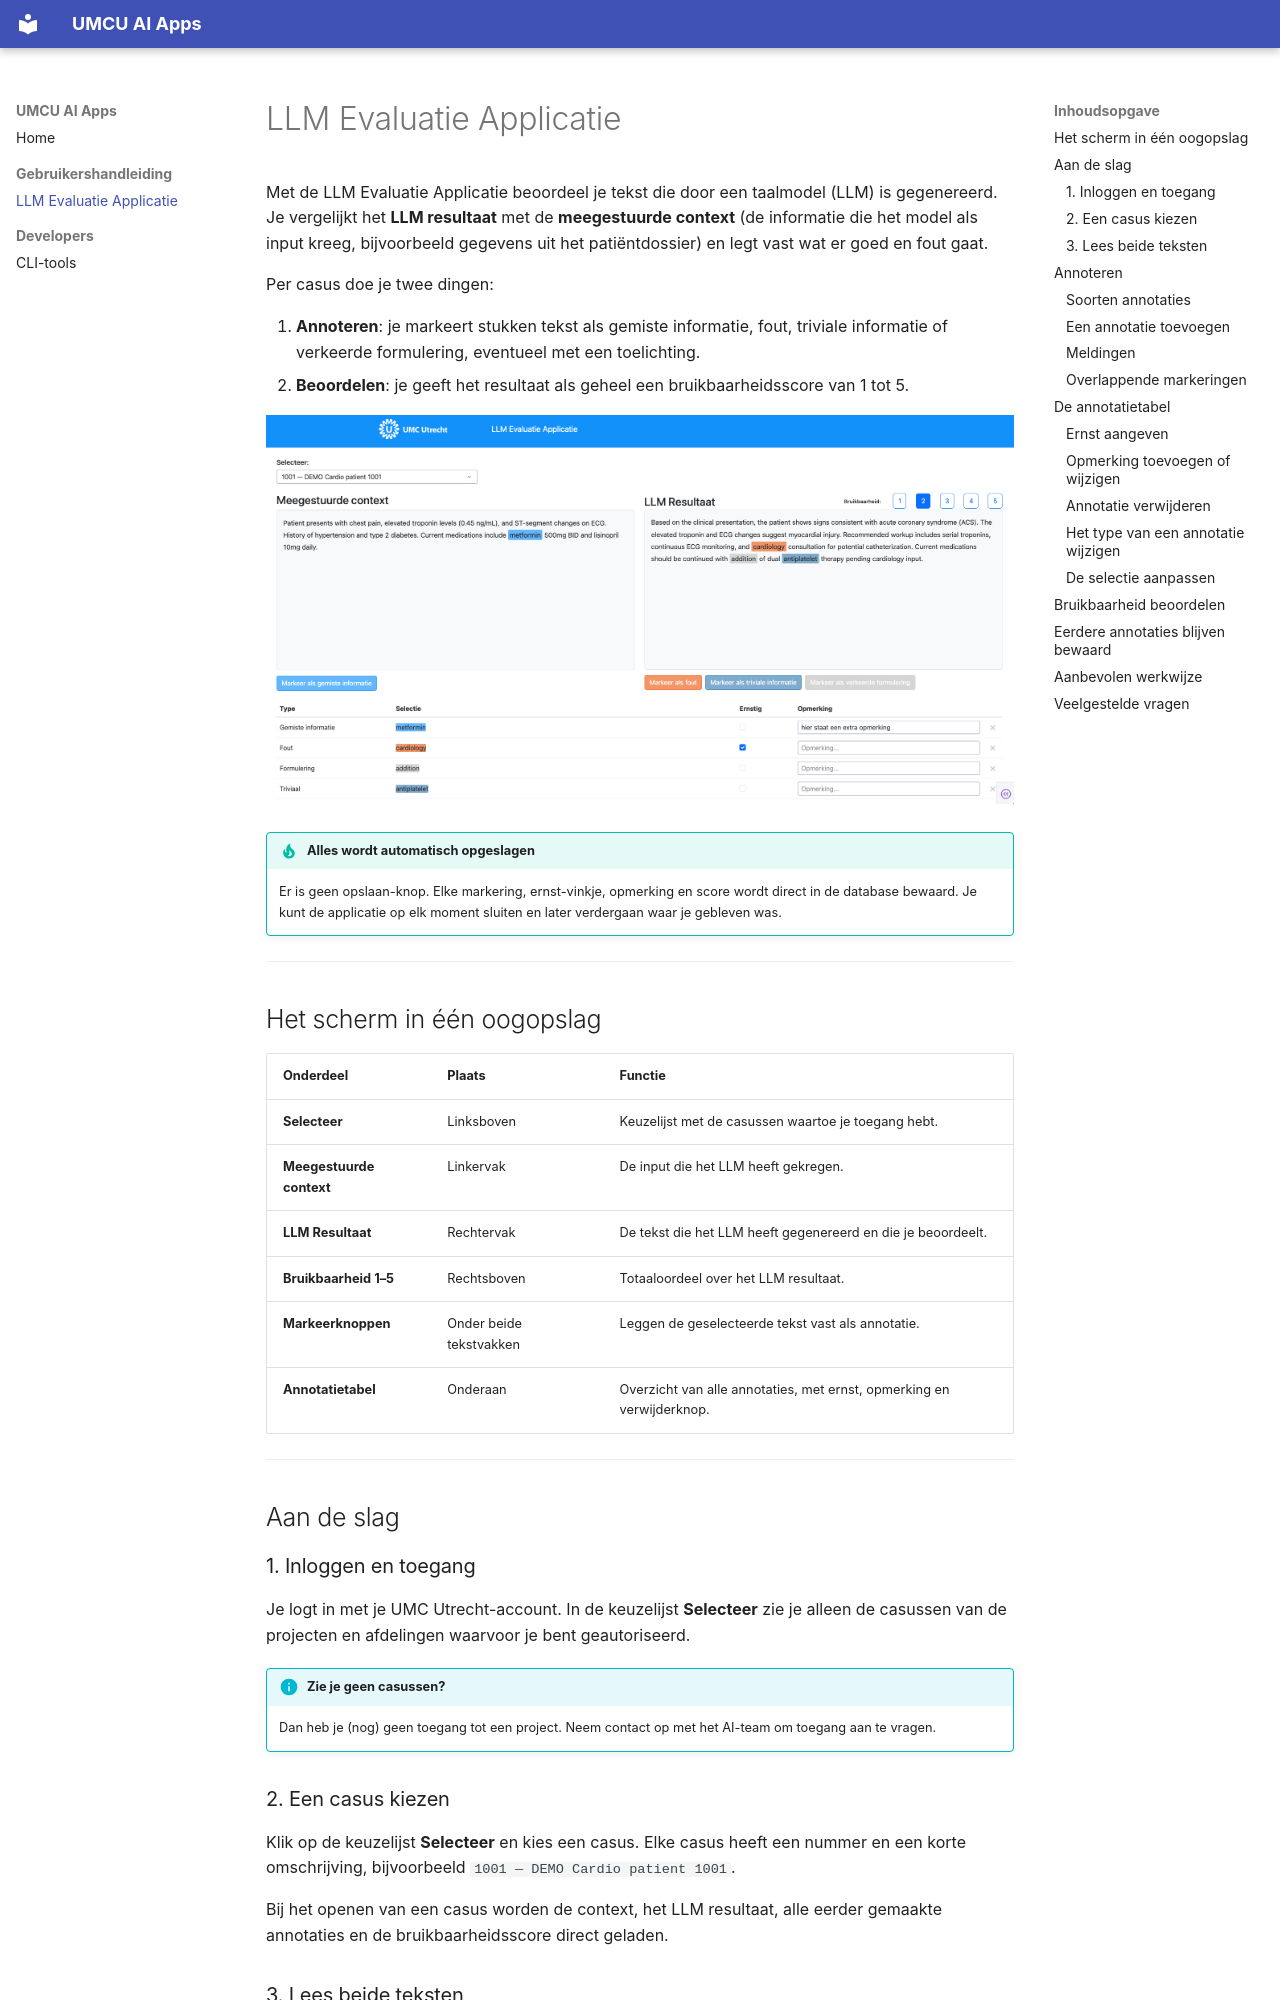

repository: UMCU-Digital-Health/umcu-ai-apps · page: user-guide/llm-evaluation/index.html · generator: mkdocs

# LLM Evaluatie Applicatie

Met de LLM Evaluatie Applicatie beoordeel je tekst die door een taalmodel (LLM) is
gegenereerd. Je vergelijkt het **LLM resultaat** met de **meegestuurde context**
(de informatie die het model als input kreeg, bijvoorbeeld gegevens uit het
patiëntdossier) en legt vast wat er goed en fout gaat.

Per casus doe je twee dingen:

1. **Annoteren**: je markeert stukken tekst als gemiste informatie, fout, triviale
   informatie of verkeerde formulering, eventueel met een toelichting.
2. **Beoordelen**: je geeft het resultaat als geheel een bruikbaarheidsscore van 1
   tot 5.

![Overzicht van de LLM Evaluatie Applicatie](../assets/images/llm-evaluation-overview.png)

!!! tip "Alles wordt automatisch opgeslagen"
    Er is geen opslaan-knop. Elke markering, ernst-vinkje, opmerking en score wordt
    direct in de database bewaard. Je kunt de applicatie op elk moment sluiten en
    later verdergaan waar je gebleven was.

---

## Het scherm in één oogopslag

| Onderdeel | Plaats | Functie |
|---|---|---|
| **Selecteer** | Linksboven | Keuzelijst met de casussen waartoe je toegang hebt. |
| **Meegestuurde context** | Linkervak | De input die het LLM heeft gekregen. |
| **LLM Resultaat** | Rechtervak | De tekst die het LLM heeft gegenereerd en die je beoordeelt. |
| **Bruikbaarheid 1–5** | Rechtsboven | Totaaloordeel over het LLM resultaat. |
| **Markeerknoppen** | Onder beide tekstvakken | Leggen de geselecteerde tekst vast als annotatie. |
| **Annotatietabel** | Onderaan | Overzicht van alle annotaties, met ernst, opmerking en verwijderknop. |

---

## Aan de slag

### 1. Inloggen en toegang

Je logt in met je UMC Utrecht-account. In de keuzelijst **Selecteer** zie je alleen
de casussen van de projecten en afdelingen waarvoor je bent geautoriseerd.

!!! info "Zie je geen casussen?"
    Dan heb je (nog) geen toegang tot een project. Neem contact op met het AI-team
    om toegang aan te vragen.

### 2. Een casus kiezen

Klik op de keuzelijst **Selecteer** en kies een casus. Elke casus heeft een nummer en
een korte omschrijving, bijvoorbeeld `1001 — DEMO Cardio patient 1001`.

Bij het openen van een casus worden de context, het LLM resultaat, alle eerder
gemaakte annotaties en de bruikbaarheidsscore direct geladen.

### 3. Lees beide teksten

Lees eerst de **meegestuurde context** en daarna het **LLM resultaat**. Beide vakken
kunnen scrollen als de tekst langer is dan het vak.

---

## Annoteren
